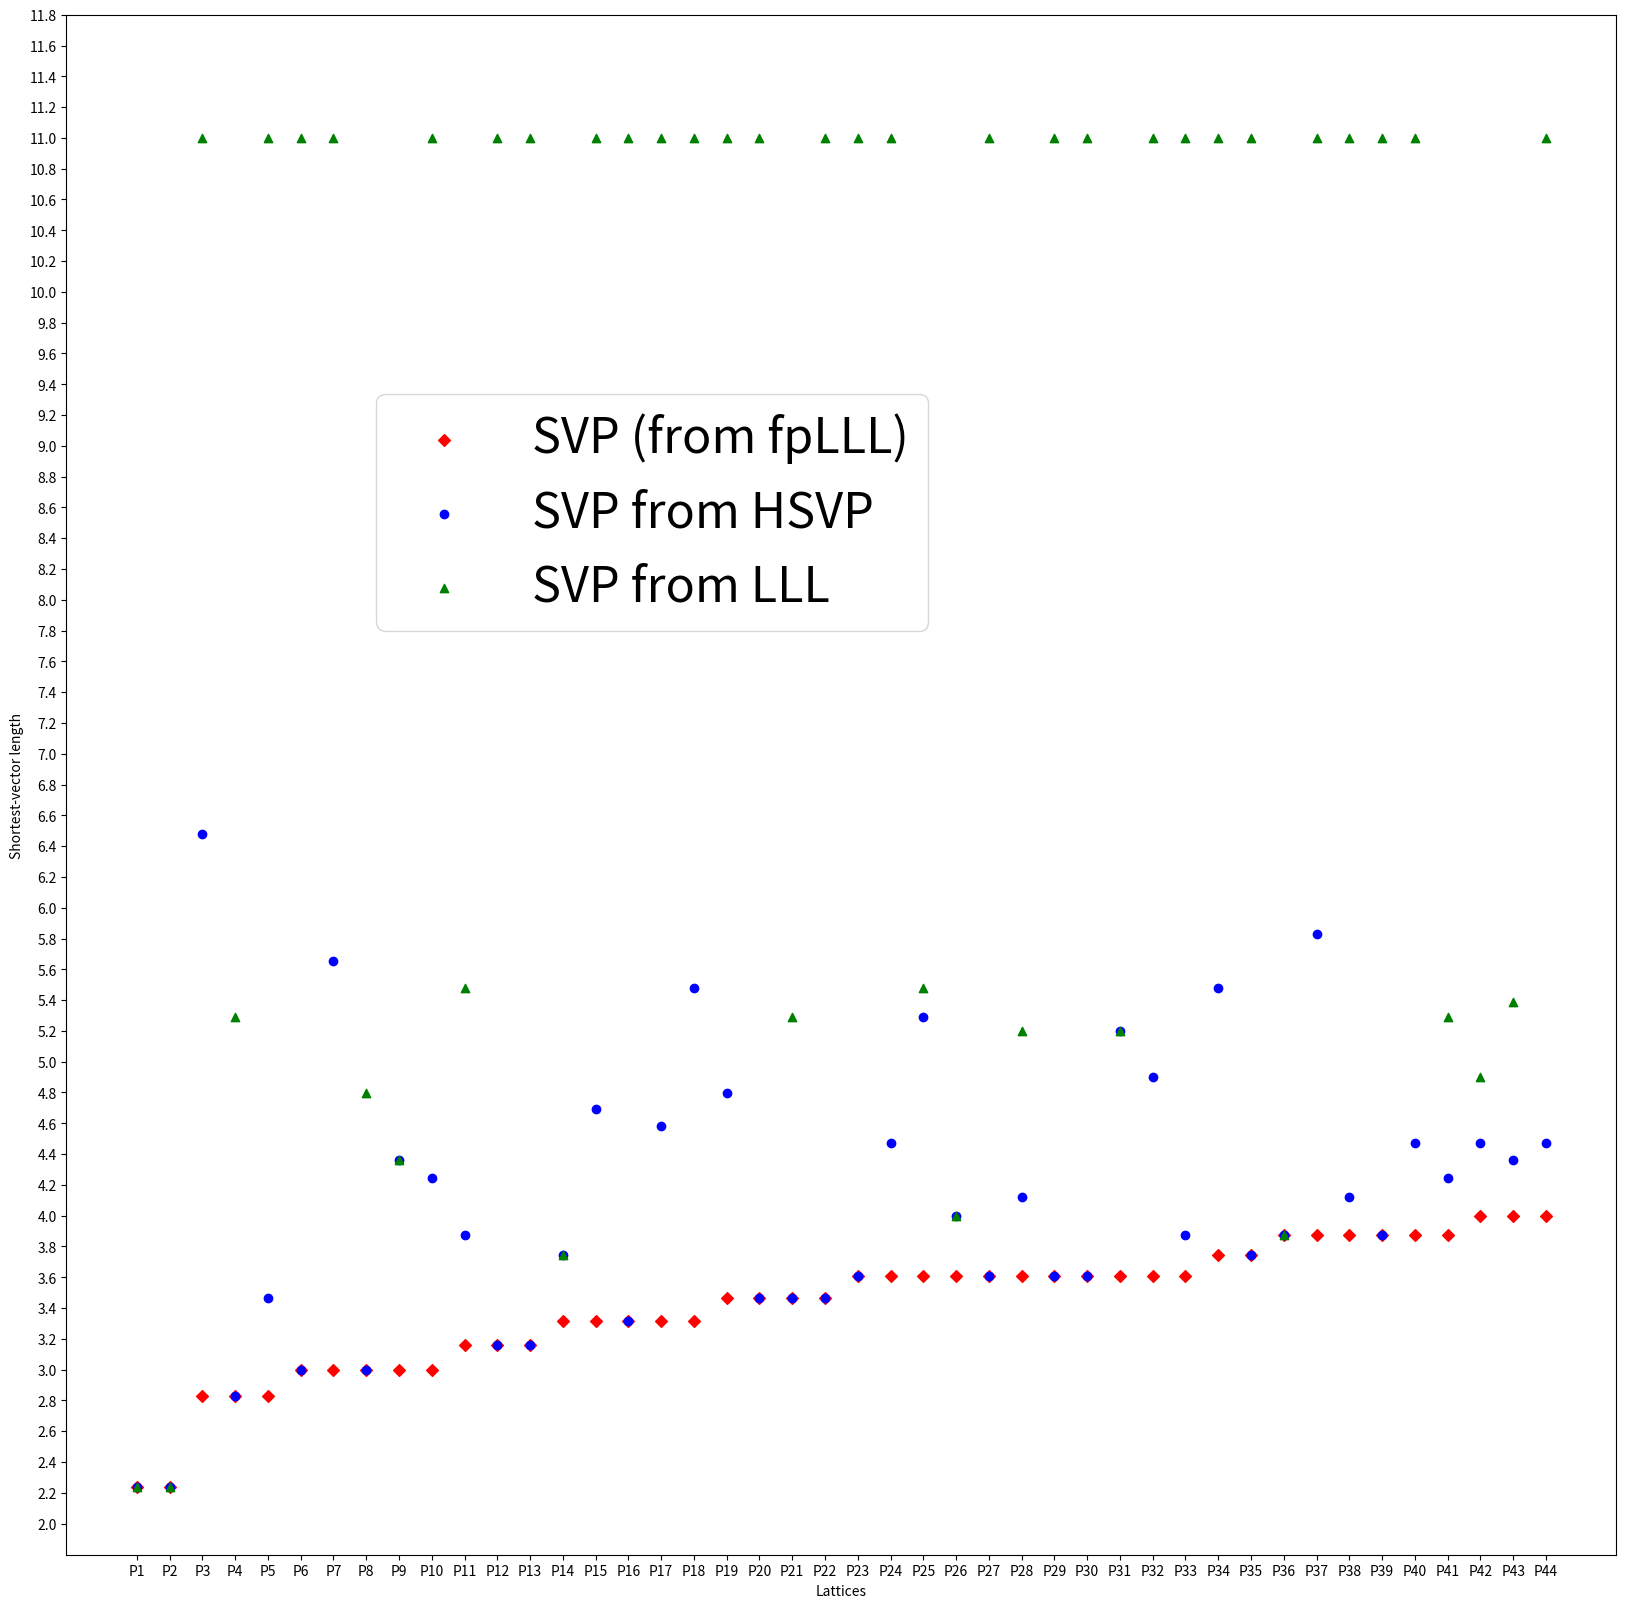

This chart was generated by the following Python code:
import numpy as np
from math import sqrt
import matplotlib.pyplot as plt

# this is the exact svp length calculated for 44 random matrices using fpLLL
exact_svp = [2.8284271247461903,4.0,3.7416573867739413,3.872983346207417,3.0,2.8284271247461903,3.605551275463989,3.3166247903554,3.0,3.872983346207417,4.0,3.4641016151377544,3.605551275463989,3.3166247903554,3.605551275463989,2.23606797749979,3.1622776601683795,2.8284271247461903,3.872983346207417,3.605551275463989,3.872983346207417,3.3166247903554,3.0,3.872983346207417,3.605551275463989,3.605551275463989,3.1622776601683795,3.605551275463989,3.3166247903554,3.4641016151377544,3.0,4.0,3.4641016151377544,3.605551275463989,3.3166247903554,3.605551275463989,3.1622776601683795,3.0,3.7416573867739413,3.4641016151377544,3.605551275463989,2.23606797749979,3.872983346207417,3.605551275463989]

# this is a tuple (a, b) where a is svp length from svp_to_hsvp reduction and b is svp length from LLL (computed using sagemath)
reduced_svp_LLL =[[sqrt(42), 11], [2*sqrt(5), 2*sqrt(6)], [sqrt(30), 11], [sqrt(15), sqrt(15)], [3, 11], [2*sqrt(2), 2*sqrt(7)], [sqrt(13), 11], [sqrt(14), sqrt(14)], [4*sqrt(2), 11], [sqrt(34), 11], [sqrt(19), sqrt(29)], [sqrt(23), 11], [2*sqrt(5), 11], [sqrt(22), 11], [2*sqrt(7), sqrt(30)], [sqrt(5), sqrt(5)], [sqrt(15), sqrt(30)], [2*sqrt(3), 11], [sqrt(17), 11], [4, 4], [sqrt(15), 11], [sqrt(11), 11], [3, sqrt(23)], [2*sqrt(5), 11], [sqrt(13), 11], [sqrt(17), 3*sqrt(3)], [sqrt(10), 11], [sqrt(13), 11], [sqrt(21), 11], [2*sqrt(3), 11], [sqrt(19), sqrt(19)], [2*sqrt(5), 11], [2*sqrt(3), 2*sqrt(7)], [sqrt(13), 11], [sqrt(30), 11], [3*sqrt(3), 3*sqrt(3)], [sqrt(10), 11], [3*sqrt(2), 11], [sqrt(14), 11], [2*sqrt(3), 11], [2*sqrt(6), 11], [sqrt(5), sqrt(5)], [3*sqrt(2), 2*sqrt(7)], [sqrt(15), 11], [sqrt(17), 11]]

red_svp = [i[0] for i in reduced_svp_LLL]
red_lll = [i[1] for i in reduced_svp_LLL]

zipped = zip(exact_svp, red_svp, red_lll)

zipped = sorted(zipped, key= lambda x: x[0])

exact_svp, red_svp, red_lll = zip(*zipped)

P_labels = ["P" + str(i) for i in range(1,45)]

fig = plt.figure(figsize=(20, 20), dpi=80)
ax = fig.add_subplot()
ax.scatter(P_labels, exact_svp, marker="D", c='r', label="SVP (from fpLLL)")
ax.scatter(P_labels, red_svp, c='b', marker="o", label="SVP from HSVP")
ax.scatter(P_labels, red_lll, c='g', marker="^", label="SVP from LLL")

plt.yticks(np.arange(2, 12, 0.2))
plt.legend(loc=(0.2,0.6), prop={'size': 35})
plt.xlabel("Lattices")
plt.ylabel("Shortest-vector length")
plt.show()